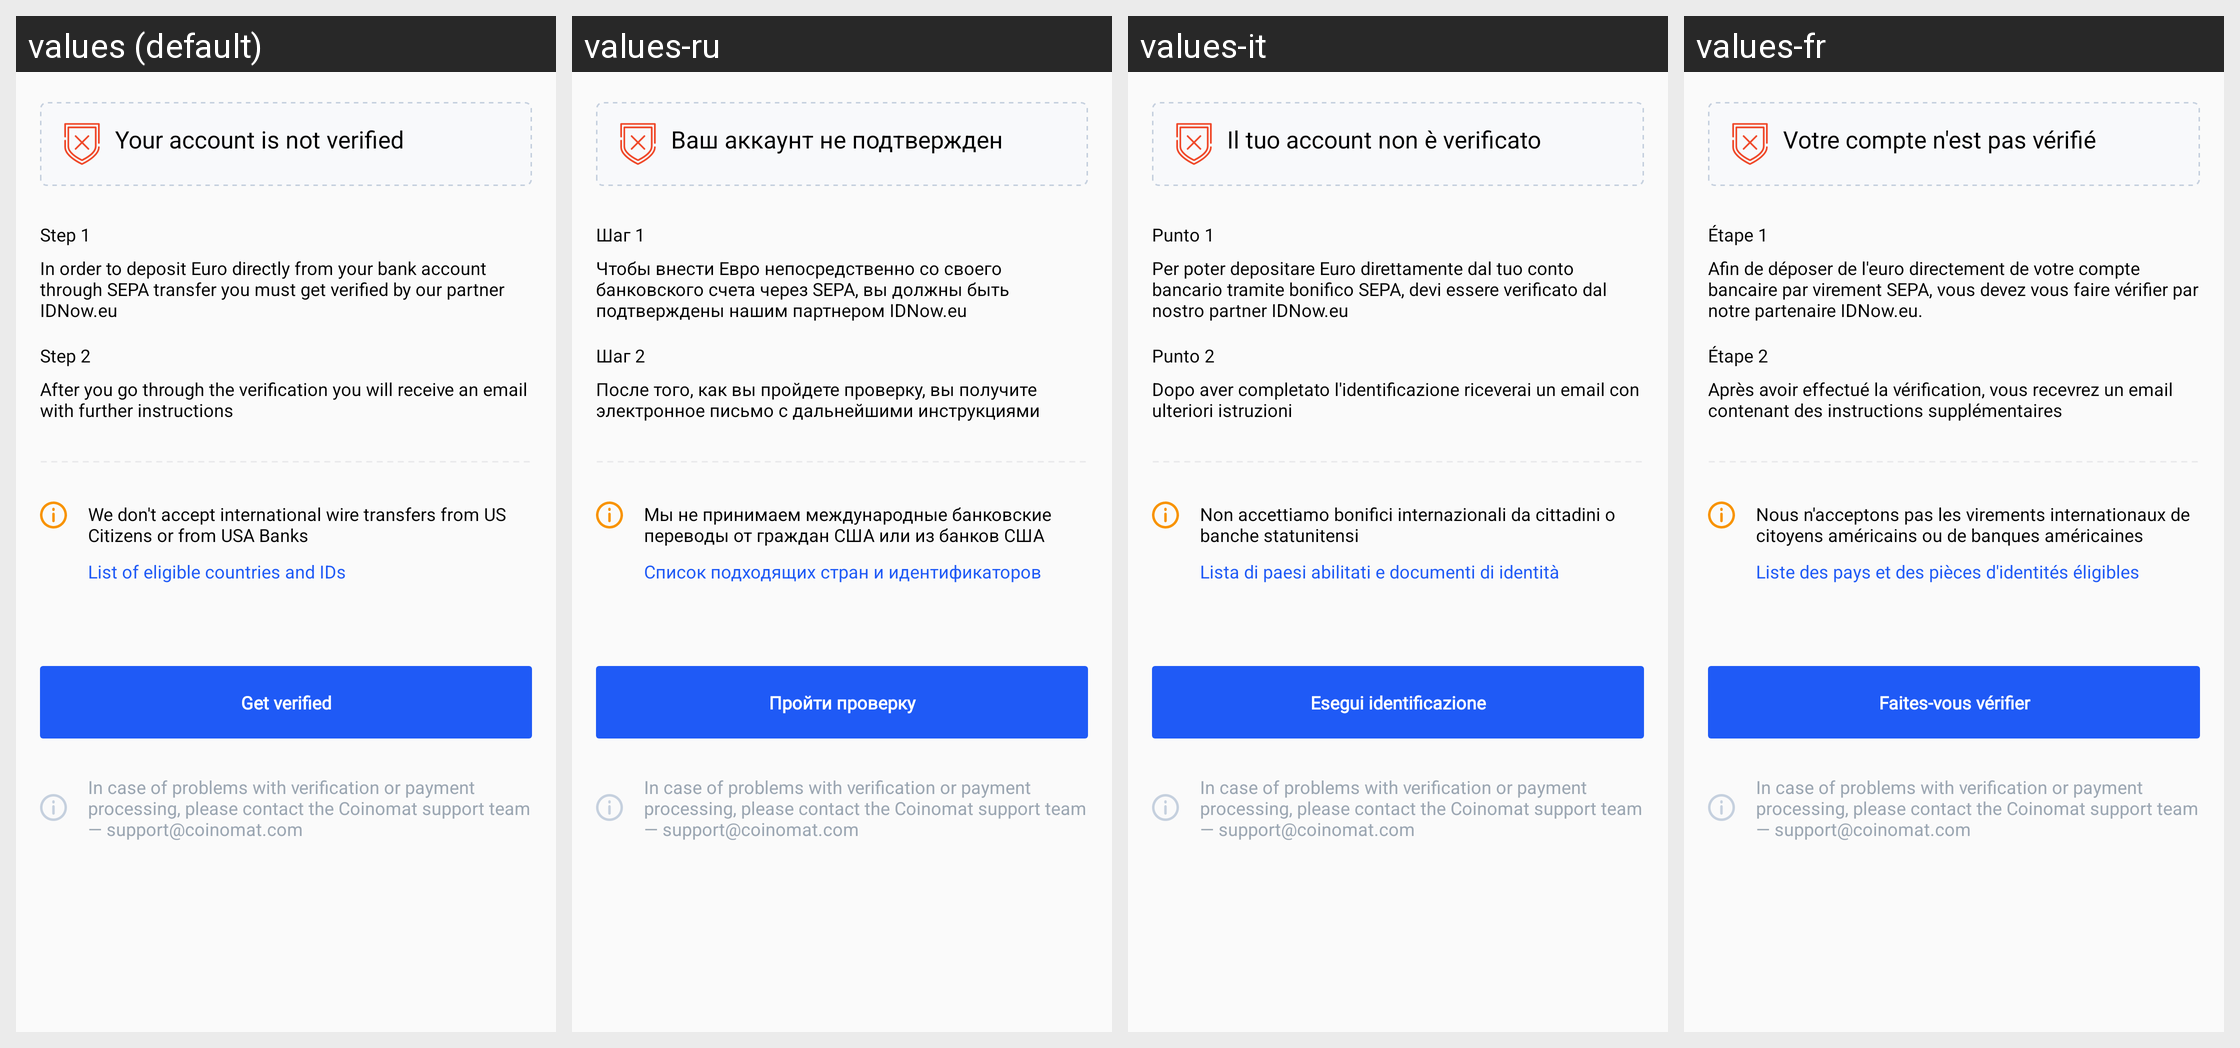

Strings drawn on this Android screen and how each of the app's shown locales translates them:
Android screen res/layout/fragment_bank.xml rendered under 4 locales, left to right: values (default), values-ru, values-it, values-fr. Device: Nexus 5 (rendered at 1080×1920; each locale shown at half size, 540×960, under a caption strip naming it); theme AppTheme.
Other locales in the repository, not shown: values-de, values-es, values-hi, values-hi-rIN, values-id, values-in, values-ja, values-ko, values-nl, values-nl-rNL, values-pl, values-pt, values-pt-rBR, values-pt-rPT, values-tr, values-zh, values-zh-rCN.
Strings drawn on this screen, with the default value and each locale's value (text and hints the layout hard-codes, and strings that could not be matched under every locale, appear in the picture but are not listed):

receive_not_verified
  values: Your account is not verified
  values-ru: Ваш аккаунт не подтвержден
  values-it: Il tuo account non è verificato
  values-fr: Votre compte n'est pas vérifié

receive_step_1
  values: Step 1
  values-ru: Шаг 1
  values-it: Punto 1
  values-fr: Étape 1

receive_step_1_msg
  values: In order to deposit Euro directly from your bank account through SEPA transfer you must get verified by our partner IDNow.eu
  values-ru: Чтобы внести Евро непосредственно со своего банковского счета через SEPA, вы должны быть подтверждены нашим партнером IDNow.eu
  values-it: Per poter depositare Euro direttamente dal tuo conto bancario tramite bonifico SEPA, devi essere verificato dal nostro partner IDNow.eu
  values-fr: Afin de déposer de l'euro directement de votre compte bancaire par virement SEPA, vous devez vous faire vérifier par notre partenaire IDNow.eu.

receive_step_2
  values: Step 2
  values-ru: Шаг 2
  values-it: Punto 2
  values-fr: Étape 2

receive_step_2_msg
  values: After you go through the verification you will receive an email with further instructions
  values-ru: После того, как вы пройдете проверку, вы получите электронное письмо с дальнейшими инструкциями
  values-it: Dopo aver completato l'identificazione riceverai un email con ulteriori istruzioni
  values-fr: Après avoir effectué la vérification, vous recevrez un email contenant des instructions supplémentaires

receive_dont_accept_international
  values: We don't accept international wire transfers from US Citizens or from USA Banks
  values-ru: Мы не принимаем международные банковские переводы от граждан США или из банков США
  values-it: Non accettiamo bonifici internazionali da cittadini o banche statunitensi
  values-fr: Nous n'acceptons pas les virements internationaux de citoyens américains ou de banques américaines

receive_list_of_countries
  values: List of eligible countries and IDs
  values-ru: Список подходящих стран и идентификаторов
  values-it: Lista di paesi abilitati e documenti di identità
  values-fr: Liste des pays et des pièces d'identités éligibles

receive_get_verified
  values: Get verified
  values-ru: Пройти проверку
  values-it: Esegui identificazione
  values-fr: Faites-vous vérifier

receive_contact_msg
  values: In case of problems with verification or payment processing, please contact the Coinomat support team — support@coinomat.com
  values-ru: In case of problems with verification or payment processing, please contact the Coinomat support team — support@coinomat.com  [not translated; the default value is used]
  values-it: In case of problems with verification or payment processing, please contact the Coinomat support team — support@coinomat.com  [not translated; the default value is used]
  values-fr: In case of problems with verification or payment processing, please contact the Coinomat support team — support@coinomat.com  [not translated; the default value is used]
